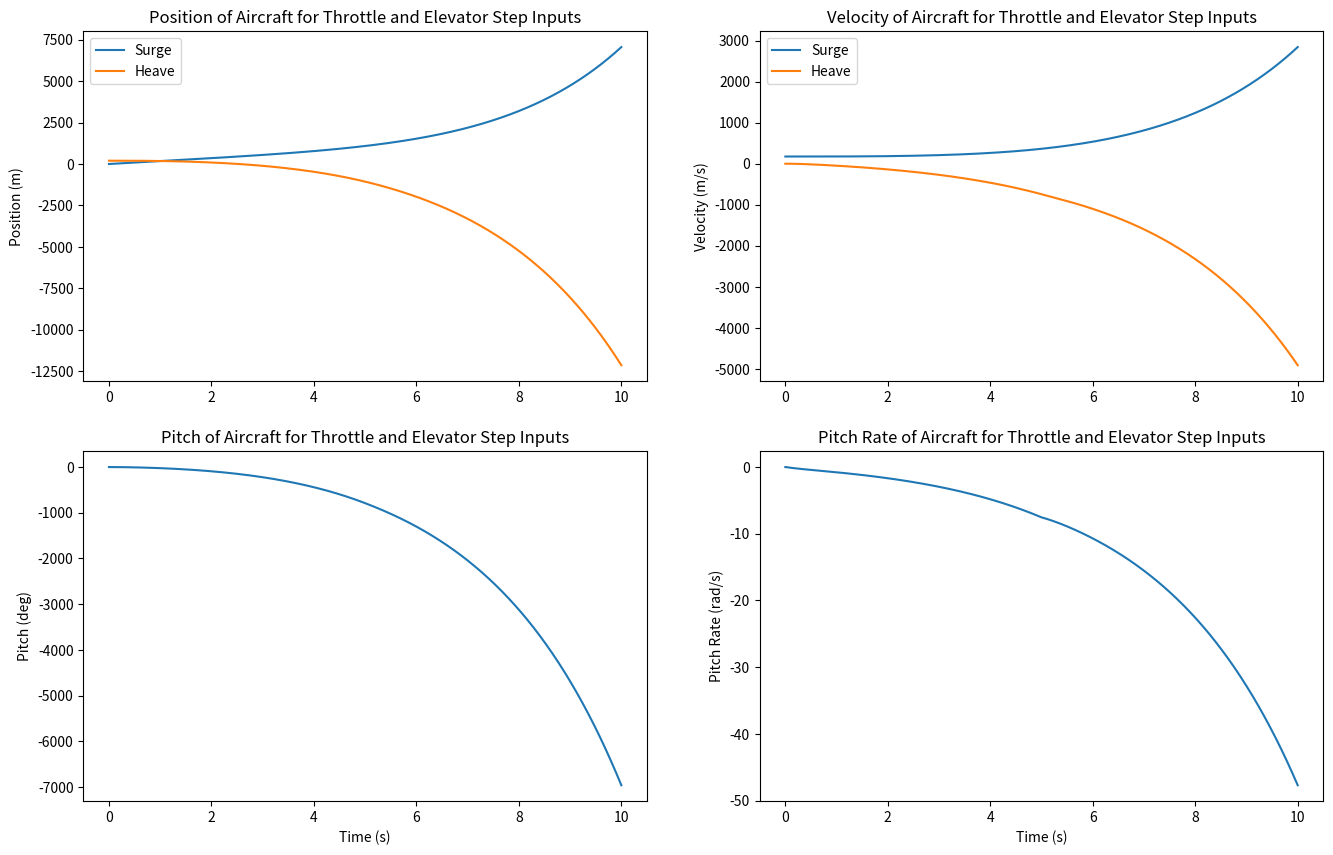

Here is the Python script that generated this plot:
import numpy as np
import matplotlib.pyplot as plt

# ================= SYSTEM PARAMETERS ==================== #
m = 9200 # Mass of Aircraft, kg
A_w = 27.87 # Wing Surface Area, m^2
c = 3.45 # Chord Length, m
I = 75e3 # Pitch Inertia, kg*m^2
U = 175 # Nominal Velocity, m/s
rho = 1 # Air Density, kg/m^3
g = 9.81  # Gravitational acceleration, m/s^2

CD = 0.02 # Drag Coefficient
CL_alpha = 5 # Lift Coefficient per unit Attack Angle, /rad
CL_gamma = 0.4 # Lift Coefficient per unit Elevator, /rad
CM_alpha = 0.2 # Moment Coefficient per unit Attack Angle, /rad
CM_thetadot = -10 # Moment Coefficient per unit Pitch Rate, s/rad
CM_gamma = -1.2 # Moment Coefficient per unit Elevator, /rad

A_33 = -CD*rho*U*A_w/m
A_44 = -CL_alpha*rho*U*A_w/(2*m)
A_64 = CM_alpha*rho*U*c*A_w/(2*I)
A_66 = CM_thetadot*rho*U*c**2*A_w/(4*I)
B_t = 1/m
B_4 = -CL_gamma*rho*U**2*A_w/(2*m)
B_6 = CM_gamma*rho*U**2*c*A_w/(2*I)

# ================ OPEN-LOOP SIMULATOR =================== #

""" State = [x z u w theta theta_dot]^T
    Control Inputs: [elevator throttle]^T"""

A = np.array([[0, 0, 1, 0, 0, 0],
              [0, 0, 0, 1, 0, 0],
              [0, 0, A_33, 0, -g, 0],
              [0, 0, 0, A_44, 0, U],
              [0, 0, 0, 0, 0, 1],
              [0, 0, 0, A_64, 0, A_66]])

B = np.array([[0, 0],
              [0, 0],
              [0, B_t],
              [B_4,0],
              [0, 0],
              [B_6, 0]])

T = 10.0
dt = 0.01
t = np.linspace(0,T,int(T/dt+1))
q0 = np.transpose(np.array([0, 200, U, 0, 0, 0]))
U_in = np.zeros((np.size(B,1),np.size(t)))
U_in[0,1:int(T/(2*dt))] += 0.05
U_in[1,:] += 10000

X = np.zeros((np.size(q0),np.size(t)))
X[:,0] = q0

for i in range(0,np.size(t)-1):
    dxdt = A@X[:,i] + B@U_in[:,i]
    X[:,i+1] = X[:,i] + dxdt*dt

fig, axs = plt.subplots(2,2,figsize=(16,10),dpi=150)

axs[0,0].plot(t,X[0,:])
axs[0,0].plot(t,X[1,:])
axs[0,0].set_ylabel("Position (m)")
axs[0,0].legend(["Surge", "Heave"])
axs[0,0].set_title("Position of Aircraft for Throttle and Elevator Step Inputs")

axs[0,1].plot(t,X[2,:])
axs[0,1].plot(t,X[3,:])
axs[0,1].set_ylabel("Velocity (m/s)")
axs[0,1].legend(["Surge", "Heave"])
axs[0,1].set_title("Velocity of Aircraft for Throttle and Elevator Step Inputs")

axs[1,0].plot(t,180/np.pi*X[4,:])
axs[1,0].set_xlabel("Time (s)")
axs[1,0].set_ylabel("Pitch (deg)")
axs[1,0].set_title("Pitch of Aircraft for Throttle and Elevator Step Inputs")

axs[1,1].plot(t,X[5,:])
axs[1,1].set_xlabel("Time (s)")
axs[1,1].set_ylabel("Pitch Rate (rad/s)")
axs[1,1].set_title("Pitch Rate of Aircraft for Throttle and Elevator Step Inputs")

plt.show()